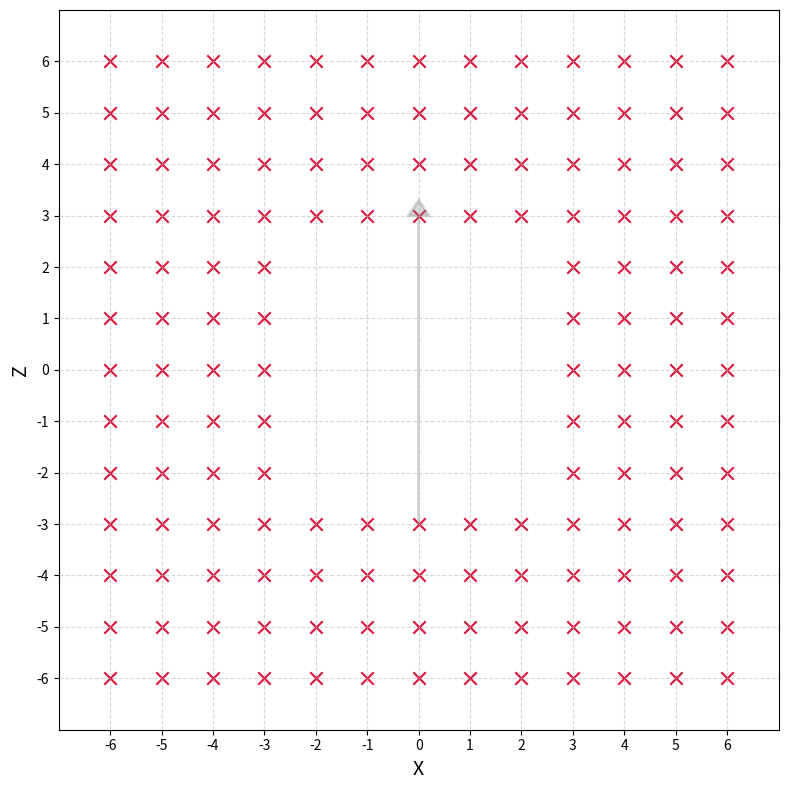

Reproduce this figure in Python. (Note: this script raises an exception after producing the figure.)
#!/usr/bin/env python3
"""カメラ配置図を生成（論文用）"""
import matplotlib
matplotlib.use('Agg')
import matplotlib.pyplot as plt
import numpy as np

# カメラ位置: X, Z = -6 ~ 6 (13点) のうち、中央5×5 (-2 ~ 2) を除外
x_positions = []
z_positions = []

for x in range(-6, 7):  # -6 ~ 6
    for z in range(-6, 7):  # -6 ~ 6
        # 中央5×5 を除外
        if -2 <= x <= 2 and -2 <= z <= 2:
            continue
        x_positions.append(x)
        z_positions.append(z)

print(f"Total camera positions: {len(x_positions)}")

# 図を作成
fig, ax = plt.subplots(figsize=(8, 8))

# カメラ位置をプロット（単一色）
ax.scatter(x_positions, z_positions, marker='x', s=80, c='crimson', linewidths=1.5)

# アバターの進行方向を示す矢印（薄く）
# (0, 0, -3) から (0, 0, 3) へ向かう矢印
ax.arrow(0, -3, 0, 6, 
         head_width=0.4, head_length=0.3, 
         fc='gray', ec='gray', alpha=0.3, 
         linewidth=2, zorder=1)

# グリッド設定
ax.set_xlim(-7, 7)
ax.set_ylim(-7, 7)
ax.set_xticks(range(-6, 7))
ax.set_yticks(range(-6, 7))
ax.set_xlabel('X', fontsize=14)
ax.set_ylabel('Z', fontsize=14)
ax.set_aspect('equal')
ax.grid(True, linestyle='--', alpha=0.5)

# タイトルなし（論文では caption で説明）

plt.tight_layout()

# 保存
output_path = 'Images/camera_layout.png'
plt.savefig(output_path, dpi=200, bbox_inches='tight', facecolor='white')
plt.close()
print(f"Saved: {output_path}")
